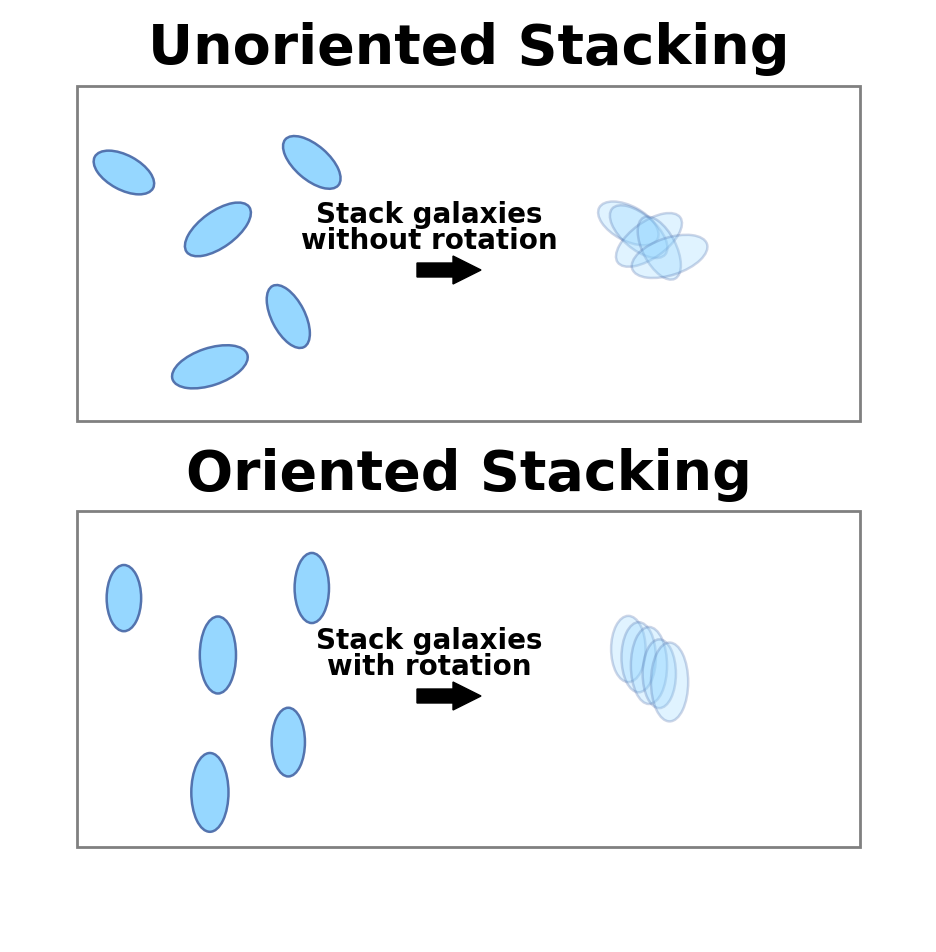

Python code for this plot:
from pathlib import Path

import matplotlib.pyplot as plt
import matplotlib.transforms as transforms
import numpy as np
from matplotlib.patches import Ellipse, Polygon, Rectangle


# ---------------------------------------------------------------------
# Reconstructed "Unoriented / Oriented Stacking" schematic.
#
# The figure is initially drawn using pixel-like coordinates, then cropped
# tightly around all visible objects when saved.
# ---------------------------------------------------------------------

FIG_W = 917
FIG_H = 933
DPI = 100

fig = plt.figure(
    figsize=(FIG_W / DPI, FIG_H / DPI),
    dpi=DPI,
    facecolor="white",
)

ax = fig.add_axes([0, 0, 1, 1])

# Use image-style coordinates, where y increases downward.
ax.set_xlim(0, FIG_W)
ax.set_ylim(FIG_H, 0)
ax.axis("off")


# ---------------------------------------------------------------------
# Styling
# ---------------------------------------------------------------------

face_color = "#90D5FF"
edge_color = "#4D6DAA"
panel_edge_color = "#808080"

source_alpha = 0.95
stack_alpha = 0.28
ellipse_linewidth = 1.8


# ---------------------------------------------------------------------
# Panel outlines
# ---------------------------------------------------------------------

ax.add_patch(
    Rectangle(
        (67, 77),
        783,
        335,
        fill=False,
        edgecolor=panel_edge_color,
        linewidth=2.0,
    )
)

ax.add_patch(
    Rectangle(
        (67, 502),
        783,
        336,
        fill=False,
        edgecolor=panel_edge_color,
        linewidth=2.0,
    )
)


# ---------------------------------------------------------------------
# Titles
# ---------------------------------------------------------------------

title_style = {
    "ha": "center",
    "va": "center",
    "fontsize": 40,
    "fontweight": "bold",
    "fontfamily": "DejaVu Sans",
    "color": "black",
}

ax.text(
    458.5,
    39,
    "Unoriented Stacking",
    **title_style,
)

ax.text(
    458.5,
    465,
    "Oriented Stacking",
    **title_style,
)


# ---------------------------------------------------------------------
# Galaxy positions and shapes
# ---------------------------------------------------------------------

centers_top = np.array(
    [
        [113.9, 163.5],
        [301.8, 153.4],
        [207.9, 220.4],
        [278.3, 307.5],
        [199.9, 357.8],
    ]
)

panel_shift = 425.6

centers_bottom = centers_top + np.array([0.0, panel_shift])

major_axes = np.array([66.2, 70.1, 77.0, 68.7, 78.8])
minor_axes = np.array([34.5, 34.4, 36.2, 33.3, 37.2])

# Matplotlib ellipse angles are measured counterclockwise.
angles_unoriented = np.array([28.4, 40.9, -35.7, 62.8, -18.4])
angles_oriented = np.full(5, 90.0)


def add_galaxies(centers, angles, alpha):
    """Add a collection of elliptical galaxy shapes to the axes."""

    for center, major, minor, angle in zip(
        centers,
        major_axes,
        minor_axes,
        angles,
    ):
        x, y = center

        galaxy = Ellipse(
            xy=(x, y),
            width=major,
            height=minor,
            angle=angle,
            facecolor=face_color,
            edgecolor=edge_color,
            linewidth=ellipse_linewidth,
            alpha=alpha,
        )

        ax.add_patch(galaxy)


# Input galaxies
add_galaxies(
    centers=centers_top,
    angles=angles_unoriented,
    alpha=source_alpha,
)

add_galaxies(
    centers=centers_bottom,
    angles=angles_oriented,
    alpha=source_alpha,
)


# ---------------------------------------------------------------------
# Explanatory labels
# ---------------------------------------------------------------------

label_style = {
    "ha": "center",
    "va": "center",
    "fontsize": 20,
    "fontweight": "bold",
    "fontfamily": "DejaVu Sans",
    "color": "black",
    "linespacing": 0.90,
}

ax.text(
    419,
    218,
    "Stack galaxies\nwithout rotation",
    **label_style,
)

ax.text(
    419,
    644,
    "Stack galaxies\nwith rotation",
    **label_style,
)


# ---------------------------------------------------------------------
# Arrows
# ---------------------------------------------------------------------

def add_arrow(y_center):
    """Add a right-pointing polygon arrow."""

    vertices = np.array(
        [
            [407, y_center - 7],
            [443, y_center - 7],
            [443, y_center - 14],
            [471, y_center],
            [443, y_center + 14],
            [443, y_center + 7],
            [407, y_center + 7],
        ]
    )

    arrow = Polygon(
        vertices,
        closed=True,
        facecolor="black",
        edgecolor="black",
    )

    ax.add_patch(arrow)


add_arrow(261)
add_arrow(687)


# ---------------------------------------------------------------------
# Stacked galaxies
# ---------------------------------------------------------------------

stack_x0 = 618.35
stack_y0 = 214.39

stack_dx = 10.31
stack_dy = 8.25

stack_centers_top = np.array(
    [
        [
            stack_x0 + i * stack_dx,
            stack_y0 + i * stack_dy,
        ]
        for i in range(5)
    ]
)

stack_centers_bottom = stack_centers_top + np.array(
    [0.0, panel_shift]
)

add_galaxies(
    centers=stack_centers_top,
    angles=angles_unoriented,
    alpha=stack_alpha,
)

add_galaxies(
    centers=stack_centers_bottom,
    angles=angles_oriented,
    alpha=stack_alpha,
)


# ---------------------------------------------------------------------
# Output directory
# ---------------------------------------------------------------------

if "__file__" in globals():
    output_dir = Path(__file__).resolve().parent
else:
    output_dir = Path.cwd()

png_path = output_dir / "galaxy_stacking_schematic_reconstructed.png"
pdf_path = output_dir / "galaxy_stacking_schematic_reconstructed.pdf"


# ---------------------------------------------------------------------
# Calculate a tight bounding box around all visible objects.
#
# This avoids the extra whitespace that can remain when using only
# tight_layout() or bbox_inches="tight".
# ---------------------------------------------------------------------

fig.canvas.draw()
renderer = fig.canvas.get_renderer()

visible_artists = [
    *ax.patches,
    *ax.texts,
]

artist_bounding_boxes = [
    artist.get_window_extent(renderer=renderer)
    for artist in visible_artists
    if artist.get_visible()
]

tight_bbox_pixels = transforms.Bbox.union(artist_bounding_boxes)

# Small border around the outermost visible objects.
# Set this to 0 for no border at all.
padding_pixels = 4

tight_bbox_pixels = transforms.Bbox.from_extents(
    tight_bbox_pixels.x0 - padding_pixels,
    tight_bbox_pixels.y0 - padding_pixels,
    tight_bbox_pixels.x1 + padding_pixels,
    tight_bbox_pixels.y1 + padding_pixels,
)

# savefig expects the bounding box in inches, not pixels.
tight_bbox_inches = tight_bbox_pixels.transformed(
    fig.dpi_scale_trans.inverted()
)


# ---------------------------------------------------------------------
# Save tightly cropped PNG and PDF files
# ---------------------------------------------------------------------

fig.savefig(
    png_path,
    dpi=DPI,
    facecolor="white",
    edgecolor="none",
    bbox_inches=tight_bbox_inches,
    pad_inches=0,
)

fig.savefig(
    pdf_path,
    facecolor="white",
    edgecolor="none",
    bbox_inches=tight_bbox_inches,
    pad_inches=0,
)

plt.close(fig)

print(f"Saved PNG: {png_path}")
print(f"Saved PDF: {pdf_path}")
